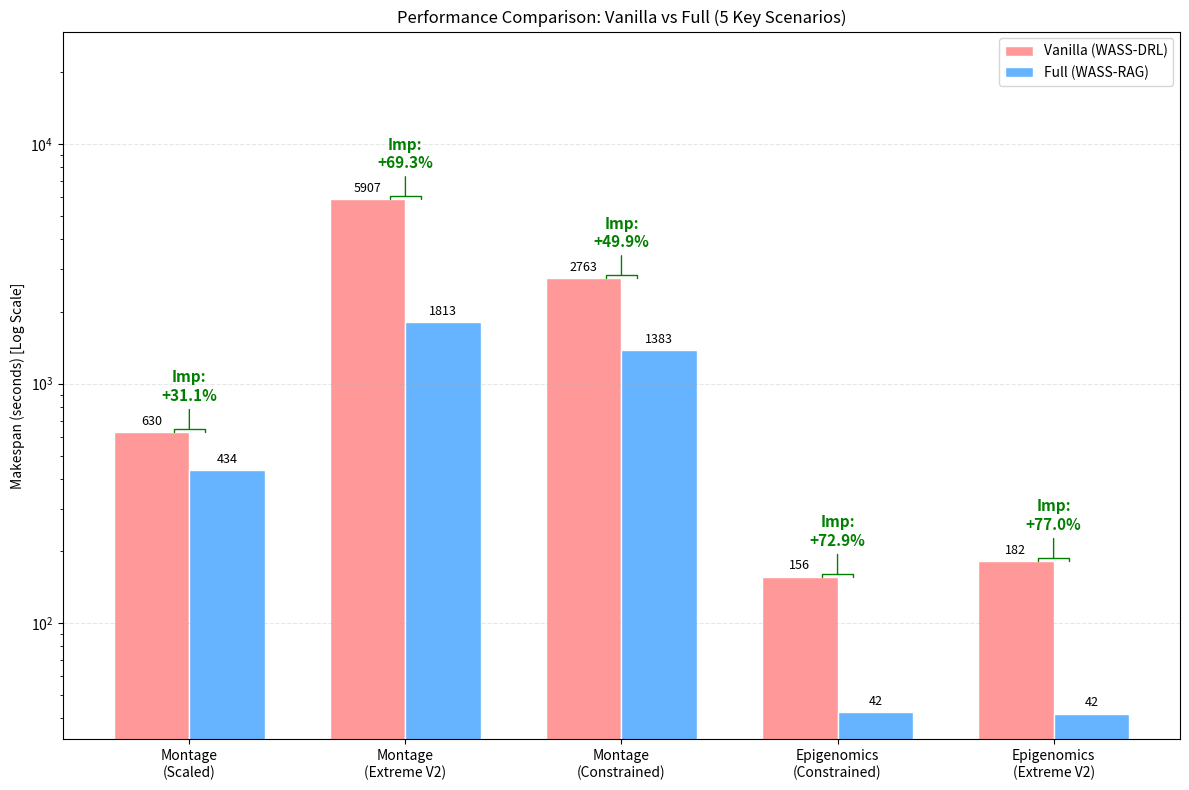

Source code (Python):
import matplotlib.pyplot as plt
import numpy as np
import os

# Data
scenarios = [
    "Montage\n(Scaled)",
    "Montage\n(Extreme V2)",
    "Montage\n(Constrained)",
    "Epigenomics\n(Constrained)",
    "Epigenomics\n(Extreme V2)"
]

# Data from paper/vanilla/wass_rag_vs_drl_5_wins_summary.md
rag_times = [433.94, 1813.30, 1382.69, 42.42, 41.86]
drl_times = [629.94, 5906.82, 2762.54, 156.36, 182.16]
improvements = [31.1, 69.3, 49.9, 72.9, 77.0]

x = np.arange(len(scenarios))
width = 0.35

fig, ax = plt.subplots(figsize=(12, 8))

# Plot bars
rects1 = ax.bar(x - width/2, drl_times, width, label='Vanilla (WASS-DRL)', color='#ff9999', edgecolor='white')
rects2 = ax.bar(x + width/2, rag_times, width, label='Full (WASS-RAG)', color='#66b3ff', edgecolor='white')

# Add labels, title, and custom x-axis tick labels
ax.set_ylabel('Makespan (seconds) [Log Scale]')
ax.set_title('Performance Comparison: Vanilla vs Full (5 Key Scenarios)')
ax.set_xticks(x)
ax.set_xticklabels(scenarios, fontsize=10)
ax.legend()

# Use log scale to accommodate the wide range of values (40s to 6000s)
ax.set_yscale('log')
# Increase y-axis limit to make room for labels above the tallest bar
ax.set_ylim(top=max(drl_times) * 5)

# Function to add labels on top of bars
def autolabel(rects):
    for rect in rects:
        height = rect.get_height()
        ax.annotate(f'{height:.0f}',
                    xy=(rect.get_x() + rect.get_width() / 2, height),
                    xytext=(0, 3),  # 3 points vertical offset
                    textcoords="offset points",
                    ha='center', va='bottom', fontsize=9)

autolabel(rects1)
autolabel(rects2)

# Add improvement percentages
for i, imp in enumerate(improvements):
    # Place the improvement text above the taller bar (which is always DRL in these wins)
    height = drl_times[i]
    ax.annotate(f'Imp:\n+{imp}%',
                xy=(x[i], height),
                xytext=(0, 20),  # higher offset to clear the bar label
                textcoords="offset points",
                ha='center', va='bottom',
                fontsize=11, fontweight='bold', color='green',
                arrowprops=dict(arrowstyle='-[, widthB=1.0, lengthB=0.2', lw=1.0, color='green'))

plt.grid(axis='y', linestyle='--', alpha=0.3, which='major')
fig.tight_layout()

# Save the plot
output_dir = 'paper/figures'
os.makedirs(output_dir, exist_ok=True)
output_path = os.path.join(output_dir, '5_wins_comparison.png')
plt.savefig(output_path, dpi=300)
print(f"Plot saved to {output_path}")
